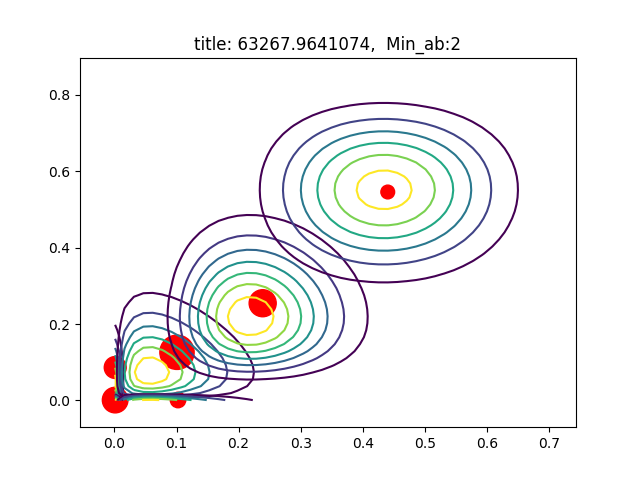

The table this chart was drawn from, first rows:
AU06_r, AU12_r, sigmas, pis, as, bs
0.001189, 0.08631, [[  1.00495405e-04   1.65695532e-06]? [ …, 0.1385, [ 2.  2.], [ 1679.59223355    21.17119712]
0.1007, 0.1261, [[ 0.00512038 -0.0001548 ]? [-0.0001548 …, 0.3386, [ 2.  2.], [ 17.86104273  13.86115925]
0.001062, 0.001101, [[  1.00193131e-04   2.47253879e-09]? [ …, 0.1888, [ 2.  2.], [ 1880.68904358  1813.91481344]
0.2387, 0.2544, [[ 0.00640177  0.00078552]? [ 0.00078552…, 0.2107, [ 6.53853429  3.92944135], [ 20.85021366  11.51675959]
0.1024, 0.001269, [[  7.05391626e-03  -2.79481494e-06]? [ …, 0.06904, [ 2.  2.], [   17.53977311  1574.61237266]
0.4403, 0.5453, [[ 0.01100185  0.00353444]? [ 0.00353444…, 0.05435, [ 9.42113541  9.22407993], [ 11.97791553   7.6905382 ]
